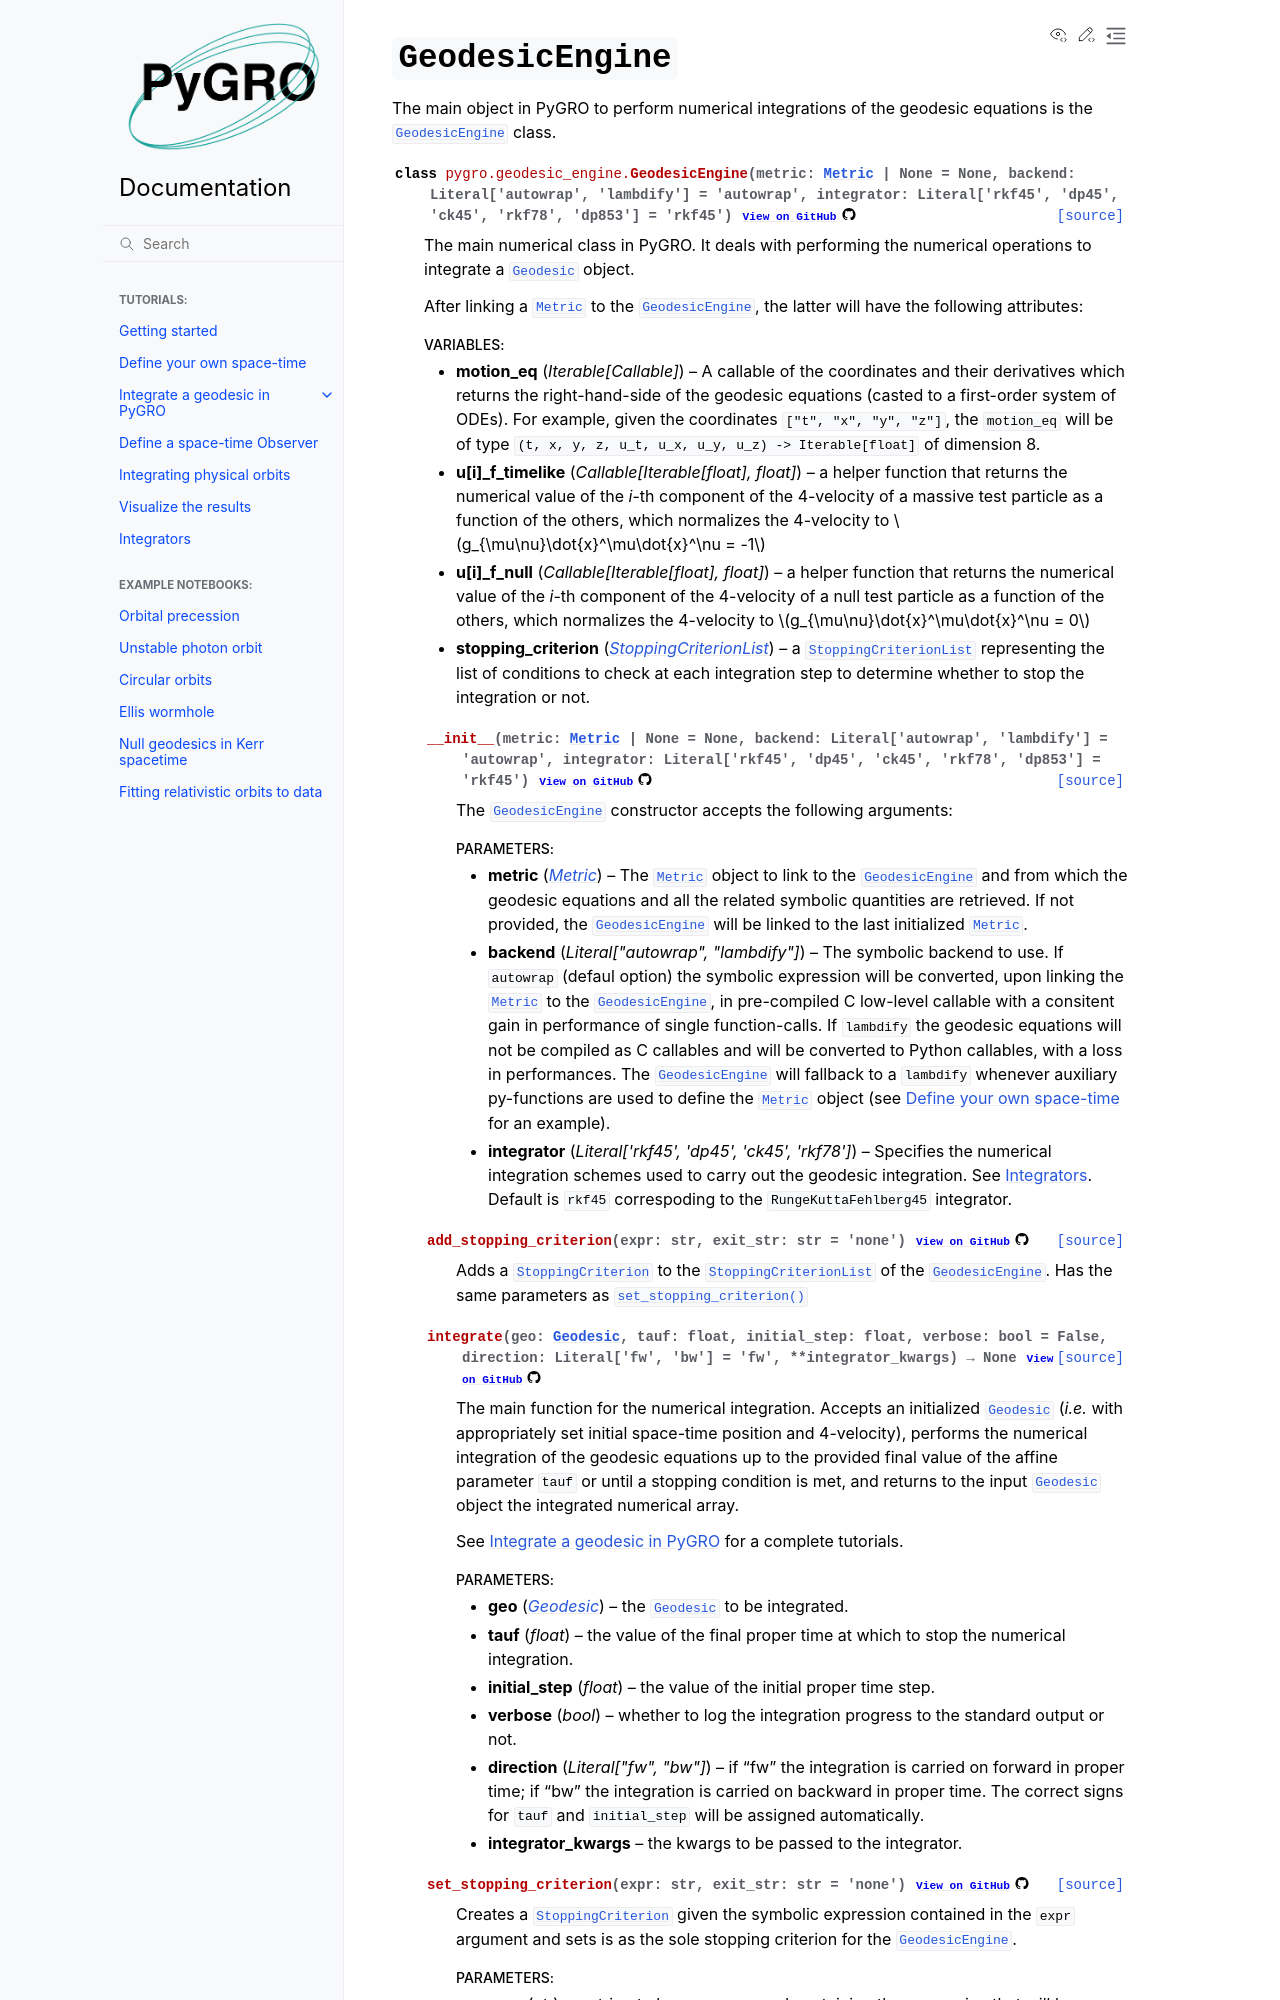

repository: rdellamonica/pygro · page: geodesicengine.html · generator: sphinx

``GeodesicEngine``
================================================================

The main object in PyGRO to perform numerical integrations of the geodesic equations is the :py:class:`.GeodesicEngine` class.

.. autoclass:: pygro.geodesic_engine.GeodesicEngine
    :members:

    .. automethod:: __init__
